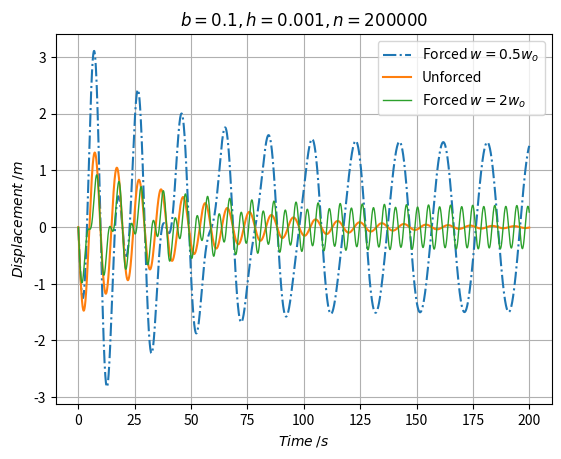

The script that saved this image:
#!/usr/bin/env python3
# -*- coding: utf-8 -*-
"""
Created on Sun Apr 15 18:01:39 2018

[redacted]
COMPUTATIONAL PHYSICS PROJECT 2
MODELLING SIMPLE HARMONIC MOTION
PART II

PROGRAM THAT CALCULATES THE SOLUTIONS OF DAMPED HARMONICE MOTION 
WITH AN SINUSOIDAL FORCE APPLIED
USING THE VERLET METHOD AND STEP SIZE 0.001
"""

import math
import numpy as np
import matplotlib.pyplot as plt

#==============
#  Functions
#==============
def get_verlet(x_i,v_i,t,k,m,b,h,n,F_inst,t_inst,w):
    """
    Calculates x,v,a,E at every step using Verlet Method
    Returns values of x,v,a,E calculated 
    """           
    x = np.zeros(n)
    v = np.zeros(n)
    a = np.zeros(n)
    E = np.zeros(n)
    F = np.zeros(n)
    # calculate sinusoidal force
    for i in range(int(n)):
        if i >= int(t_inst/h):
            F[i] = F_inst * math.sin(w*t[i])
    # caculate displacement
    for i in range(int(n)):
        if i == 0:
            x[i] = x_i
            v[i] = v_i
            a[i] = - (b*v[i]/m) - (k*x[i]/m) + F[i]/m
        elif i == 1:    # Improved Euler Method for First Step
            v[i] = v[i-1] + h*a[i-1]
            x[i] = x[i-1] + h*v[i-1] + 0.5*h*h*a[i-1]
            a[i] = - (b*v[i]/m) - (k*x[i]/m) + F[i]/m
        else:           # Verlet Method for Second Step Onwards
            x[i] = 2*(2*m-k*h*h)/(2*m+b*h)*x[i-1] + (b*h-2*m)/(2*m+b*h)*x[i-2] + 2*F[i-1]*h*h/(2*m+b*h)
            if i >= 3:  # can only calculate v[i] when both x[i+1] and x[i-1] is known
                v[i-1] = (x[i] - x[i-2])/2/h
    for i in range(n):
        E[i] = 0.5*m*v[i]*v[i] + 0.5*k*x[i]*x[i]
    return (x,v,a,E,F)

def get_t(h,n):
    """
    Calculate the time values from steps and step size
    """
    t = np.zeros(n)
    for i in range(n):
        if i==0:
            t[i] = 0
        else:
            t[i] = t[i-1] + h
    return t

#=======================
#   INITIAL CONDITIONS
#========================
k = 0.89
m = 2.16
b = 0.1
x_i = 0
v_i = -1
h = 0.001
n = 200000
F_inst = 0      # Amplitude of Sinusoidal Force applied
t_inst = 0   # Time instant when force applied
w = 0        # Frequency of Sinusoidal Force
#==========================
#   CALCULATE TIME VALUES
#==========================
t = get_t(h,n)

#=========================
#  CALCULATE SOLUTIONS
#========================
x_unforced = get_verlet(x_i,v_i,t,k,m,b,h,n,F_inst,t_inst,w)[0]

F_inst = 1
t_inst = 0

w = 0.5*math.sqrt(k/m)
x_forced_half = get_verlet(x_i,v_i,t,k,m,b,h,n,F_inst,t_inst,w)[0]

w = 2*math.sqrt(k/m)
x_forced_double = get_verlet(x_i,v_i,t,k,m,b,h,n,F_inst,t_inst,w)[0]

#======================
#  PLOT SOLUTIONS
#======================
plt.plot(t, x_forced_half, '-.', label = 'Forced $w=0.5 w_o$')
plt.plot(t, x_unforced, '-', label = 'Unforced')
plt.plot(t, x_forced_double, '-', linewidth=1, label = 'Forced $w=2w_o$')
plt.grid()
plt.legend()
plt.title('$b=%.1f, h=%.3f, n=%i$' % (b,h,n))
plt.xlabel('$Time$ $/s$')
plt.ylabel('$Displacement$ $/m$')
